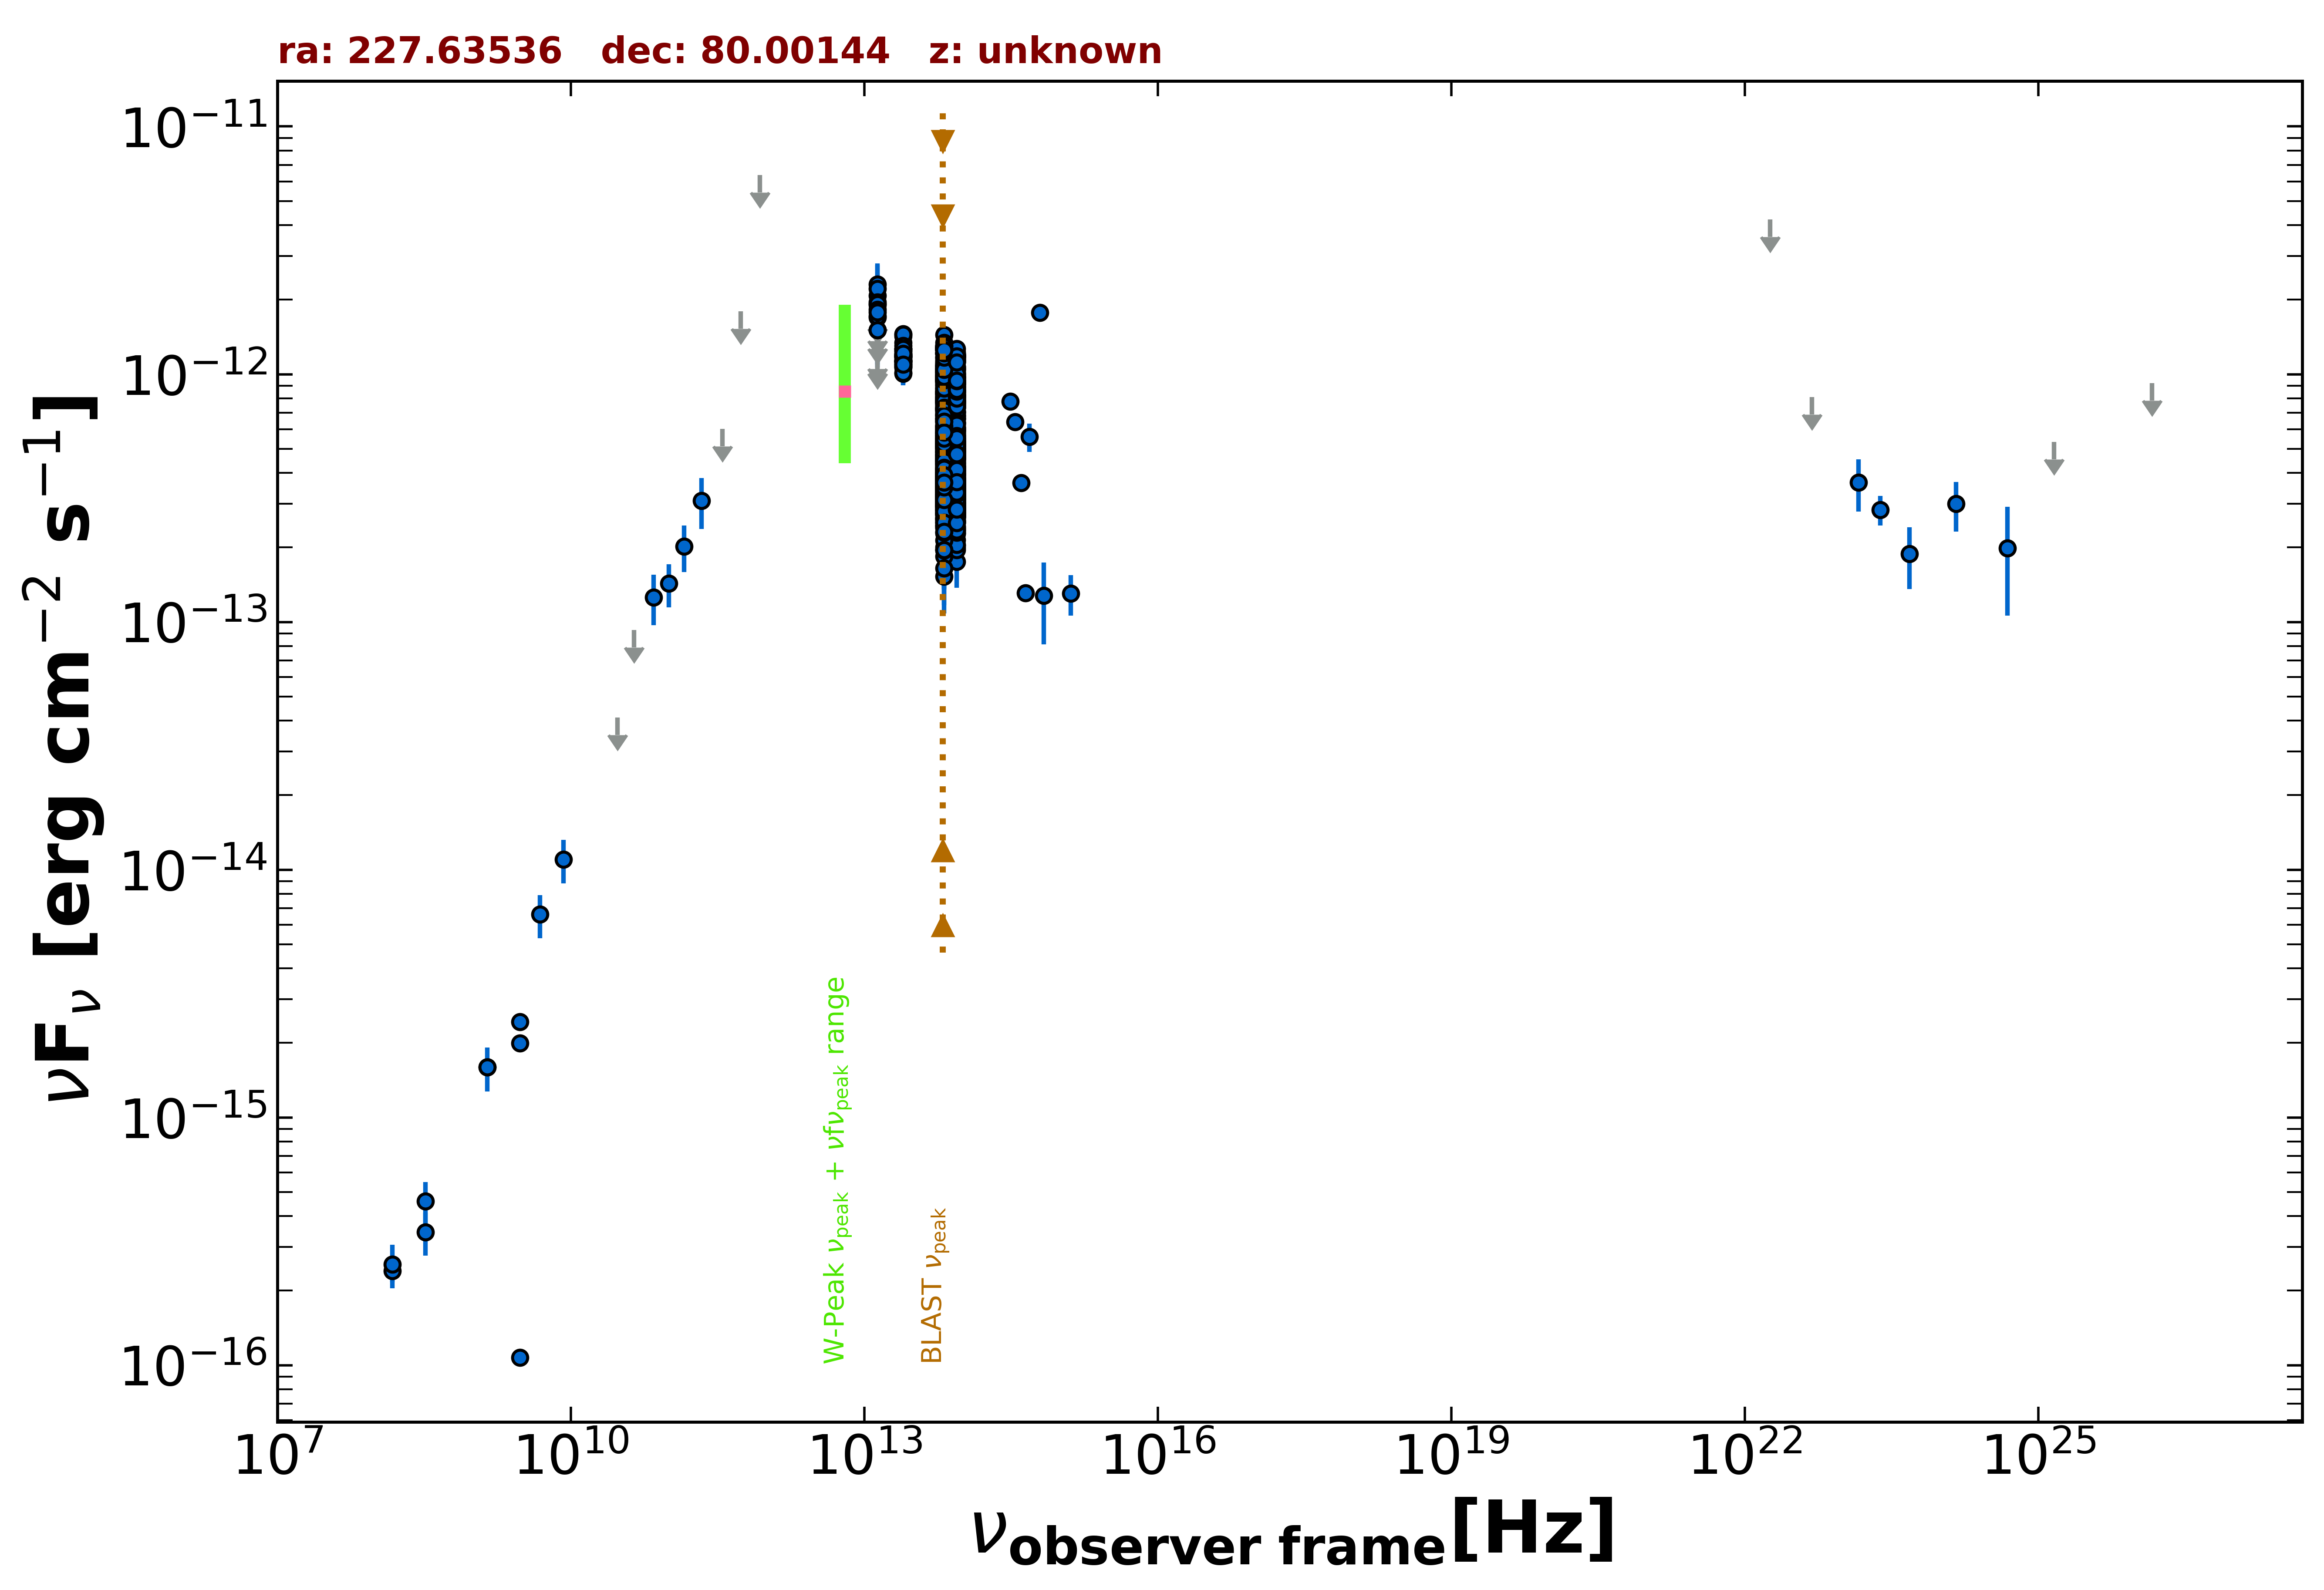

Data behind this chart, as committed beside it:
freq., flux, err_flux, MJD_start, MJD_end, flag, catalog, reference
1.400e+09, 1.596e-15, 4.900e-17, 55000, 55000, , NVSS, Condon et al. 1998  AJ  115  1693
3.000e+09, 1.075e-16, 3.500e-18, 55000, 55000, , VLASSQL, Gordon et al. 2021  ApJS  255  30
3.000e+09, 2.429e-15, 1.350e-17, 55000, 55000, , VLASSQL, Gordon et al. 2021  ApJS  255  30
3.000e+09, 1.994e-15, 1.400e-17, 55000, 55000, , VLASSQL, Gordon et al. 2021  ApJS  255  30
1.500e+08, 2.404e-16, 2.445e-17, 55000, 55000, , TGSS150, Intema et al. 2017  A&A  598  A781
3.000e+10, 4.111e-14, 0.000e+00, 55000, 55000, UL, PCNT, The Planck Collaboration 2018  A&A  619 …
4.400e+10, 9.271e-14, 0.000e+00, 55000, 55000, UL, PCNT, The Planck Collaboration 2018  A&A  619 …
7.000e+10, 1.259e-13, 2.902e-14, 55000, 55000, , PCNT, The Planck Collaboration 2018  A&A  619 …
1.000e+11, 1.430e-13, 2.825e-14, 55000, 55000, , PCNT, The Planck Collaboration 2018  A&A  619 …
1.430e+11, 2.020e-13, 4.295e-14, 55000, 55000, , PCNT, The Planck Collaboration 2018  A&A  619 …
2.170e+11, 3.092e-13, 7.200e-14, 55000, 55000, , PCNT, The Planck Collaboration 2018  A&A  619 …
3.530e+11, 6.024e-13, 0.000e+00, 55000, 55000, UL, PCNT, The Planck Collaboration 2018  A&A  619 …
5.450e+11, 1.798e-12, 0.000e+00, 55000, 55000, UL, PCNT, The Planck Collaboration 2018  A&A  619 …
8.570e+11, 6.364e-12, 0.000e+00, 55000, 55000, UL, PCNT, The Planck Collaboration 2018  A&A  619 …
8.817e+13, 6.376e-13, 2.500e-15, 55000, 55000, , UNWISE, Schlafly et al. 2019  ApJS  240  30
6.517e+13, 7.044e-13, 3.550e-15, 55000, 55000, , UNWISE, Schlafly et al. 2019  ApJS  240  30
8.817e+13, 1.051e-12, 2.350e-14, 55000, 55000, , WISE, Wright et al. 2010  AJ  140  1868
6.517e+13, 1.144e-12, 2.300e-14, 55000, 55000, , WISE, Wright et al. 2010  AJ  140  1868
2.498e+13, 1.181e-12, 3.700e-14, 55000, 55000, , WISE, Wright et al. 2010  AJ  140  1868
1.363e+13, 1.310e-12, 9.400e-14, 55000, 55000, , WISE, Wright et al. 2010  AJ  140  1868
8.817e+13, 3.941e-13, 2.580e-14, 56951, 56951, , NEOWISE, Mainzer et al. 2014  ApJ  792  30
6.517e+13, 3.319e-13, 4.015e-14, 56951, 56951, , NEOWISE, Mainzer et al. 2014  ApJ  792  30
8.817e+13, 3.380e-13, 3.865e-14, 56951, 56951, , NEOWISE, Mainzer et al. 2014  ApJ  792  30
6.517e+13, 3.138e-13, 4.350e-14, 56951, 56951, , NEOWISE, Mainzer et al. 2014  ApJ  792  30
8.817e+13, 3.430e-13, 2.400e-14, 56951, 56951, , NEOWISE, Mainzer et al. 2014  ApJ  792  30
6.517e+13, 2.598e-13, 3.960e-14, 56951, 56951, , NEOWISE, Mainzer et al. 2014  ApJ  792  30
8.817e+13, 3.695e-13, 2.420e-14, 56950, 56950, , NEOWISE, Mainzer et al. 2014  ApJ  792  30
6.517e+13, 3.492e-13, 3.250e-14, 56950, 56950, , NEOWISE, Mainzer et al. 2014  ApJ  792  30
8.817e+13, 3.177e-13, 2.870e-14, 56950, 56950, , NEOWISE, Mainzer et al. 2014  ApJ  792  30
6.517e+13, 4.396e-13, 4.255e-14, 56950, 56950, , NEOWISE, Mainzer et al. 2014  ApJ  792  30
8.817e+13, 3.219e-13, 2.525e-14, 56950, 56950, , NEOWISE, Mainzer et al. 2014  ApJ  792  30
6.517e+13, 3.640e-13, 3.185e-14, 56950, 56950, , NEOWISE, Mainzer et al. 2014  ApJ  792  30
8.817e+13, 3.306e-13, 2.500e-14, 56951, 56951, , NEOWISE, Mainzer et al. 2014  ApJ  792  30
6.517e+13, 3.061e-13, 4.640e-14, 56951, 56951, , NEOWISE, Mainzer et al. 2014  ApJ  792  30
8.817e+13, 3.695e-13, 2.660e-14, 56950, 56950, , NEOWISE, Mainzer et al. 2014  ApJ  792  30
6.517e+13, 3.072e-13, 3.715e-14, 56950, 56950, , NEOWISE, Mainzer et al. 2014  ApJ  792  30
8.817e+13, 4.078e-13, 3.765e-14, 56949, 56949, , NEOWISE, Mainzer et al. 2014  ApJ  792  30
6.517e+13, 3.850e-13, 3.335e-14, 56949, 56949, , NEOWISE, Mainzer et al. 2014  ApJ  792  30
8.817e+13, 3.611e-13, 2.800e-14, 56950, 56950, , NEOWISE, Mainzer et al. 2014  ApJ  792  30
6.517e+13, 4.061e-13, 3.480e-14, 56950, 56950, , NEOWISE, Mainzer et al. 2014  ApJ  792  30
8.817e+13, 3.761e-13, 3.260e-14, 56951, 56951, , NEOWISE, Mainzer et al. 2014  ApJ  792  30
6.517e+13, 2.841e-13, 5.080e-14, 56951, 56951, , NEOWISE, Mainzer et al. 2014  ApJ  792  30
8.817e+13, 3.411e-13, 2.360e-14, 56952, 56952, , NEOWISE, Mainzer et al. 2014  ApJ  792  30
6.517e+13, 3.878e-13, 3.610e-14, 56952, 56952, , NEOWISE, Mainzer et al. 2014  ApJ  792  30
8.817e+13, 4.120e-13, 2.545e-14, 56950, 56950, , NEOWISE, Mainzer et al. 2014  ApJ  792  30
6.517e+13, 3.394e-13, 5.210e-14, 56950, 56950, , NEOWISE, Mainzer et al. 2014  ApJ  792  30
8.817e+13, 3.465e-13, 2.460e-14, 56951, 56951, , NEOWISE, Mainzer et al. 2014  ApJ  792  30
6.517e+13, 3.176e-13, 3.455e-14, 56951, 56951, , NEOWISE, Mainzer et al. 2014  ApJ  792  30
8.817e+13, 3.349e-13, 2.565e-14, 56950, 56950, , NEOWISE, Mainzer et al. 2014  ApJ  792  30
6.517e+13, 3.185e-13, 3.440e-14, 56950, 56950, , NEOWISE, Mainzer et al. 2014  ApJ  792  30
8.817e+13, 3.449e-13, 2.765e-14, 56951, 56951, , NEOWISE, Mainzer et al. 2014  ApJ  792  30
6.517e+13, 4.360e-13, 4.020e-14, 56951, 56951, , NEOWISE, Mainzer et al. 2014  ApJ  792  30
8.817e+13, 3.945e-13, 3.125e-14, 56951, 56951, , NEOWISE, Mainzer et al. 2014  ApJ  792  30
6.517e+13, 3.683e-13, 3.435e-14, 56951, 56951, , NEOWISE, Mainzer et al. 2014  ApJ  792  30
8.817e+13, 3.321e-13, 3.155e-14, 56951, 56951, , NEOWISE, Mainzer et al. 2014  ApJ  792  30
6.517e+13, 2.958e-13, 5.090e-14, 56951, 56951, , NEOWISE, Mainzer et al. 2014  ApJ  792  30
8.817e+13, 2.755e-13, 3.740e-14, 56950, 56950, , NEOWISE, Mainzer et al. 2014  ApJ  792  30
6.517e+13, 3.896e-13, 3.445e-14, 56950, 56950, , NEOWISE, Mainzer et al. 2014  ApJ  792  30
8.817e+13, 3.177e-13, 2.370e-14, 56951, 56951, , NEOWISE, Mainzer et al. 2014  ApJ  792  30
6.517e+13, 3.547e-13, 3.825e-14, 56951, 56951, , NEOWISE, Mainzer et al. 2014  ApJ  792  30
... 1,308 more rows
